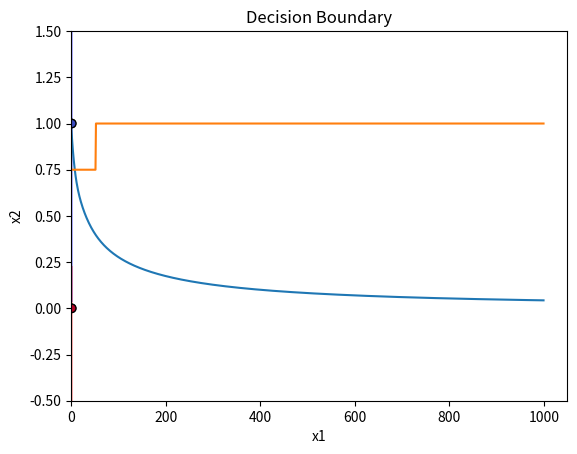

Here is the Python script that generated this plot:
import numpy as np
import math
import matplotlib.pyplot as plt

# Set seed for reproducibility
np.random.seed(0)

# Sigmoid activation function
def sigmoid(z):
    return 1 / (1 + np.exp(-z))

# Forward pass: Compute y_pred
def forward_pass(x1, x2, w1, w2, b):
    z = w1 * x1 + w2 * x2 + b
    return sigmoid(z)

# Binary Cross-Entropy Loss
def loss(y, y_pred):
    y_pred = np.clip(y_pred, 1e-9, 1 - 1e-9)  # Avoid log(0) error
    return - (y * np.log(y_pred) + (1 - y) * np.log(1 - y_pred))

# Compute gradients for weight updates
def compute_gradients(x, y_true, y_pred):
    x1, x2 = x  # Unpack features
    error = y_pred - y_true
    dw1 = error * x1
    dw2 = error * x2
    db = error  # Bias gradient
    return dw1, dw2, db

# Update parameters using gradient descent
def update_parameters(w1, w2, b, dw1, dw2, db, learning_rate):
    w1 -= learning_rate * dw1
    w2 -= learning_rate * dw2
    b -= learning_rate * db
    return w1, w2, b

# Logistic Regression Model
class LogisticRegression:
    def __init__(self):
        self.w1 = np.random.randn()
        self.w2 = np.random.randn()
        self.b = np.random.randn()
        self.losses = []
        self.accuracies = []

    def train(self, X, y, learning_rate, epochs):
        for epoch in range(epochs):
            epoch_loss = 0
            correct = 0
            for i in range(len(X)):
                x = X[i]
                y_true = y[i]
                
                # Forward pass
                y_pred = forward_pass(x[0], x[1], self.w1, self.w2, self.b)
                
                # Compute loss
                epoch_loss += loss(y_true, y_pred)
                
                # Compute gradients
                dw1, dw2, db = compute_gradients(x, y_true, y_pred)
                
                # Update parameters
                self.w1, self.w2, self.b = update_parameters(self.w1, self.w2, self.b, dw1, dw2, db, learning_rate)
                
                # Compute accuracy
                y_pred_label = 1 if y_pred >= 0.5 else 0
                if y_pred_label == y_true:
                    correct += 1
            
            # Track loss and accuracy
            accuracy = correct / len(X)
            self.losses.append(epoch_loss / len(X))  # Average loss per epoch
            self.accuracies.append(accuracy)
            
            # Print training progress
            if (epoch + 1) % 100 == 0 or epoch == 0:
                print(f"Epoch {epoch + 1}: Loss = {epoch_loss:.4f}, Accuracy = {accuracy:.4f}")

    def predict(self, X):
        predictions = []
        for x in X:
            y_pred = forward_pass(x[0], x[1], self.w1, self.w2, self.b)
            predictions.append(1 if y_pred >= 0.5 else 0)
        return predictions

# NAND Gate Dataset
X = np.array([[0, 0], [0, 1], [1, 0], [1, 1]])
y = np.array([1, 1, 1, 0])  # NAND truth table

# Train Model
model = LogisticRegression()
model.train(X, y, learning_rate=0.1, epochs=1000)

# Plot Training Loss
plt.plot(model.losses)
plt.xlabel('Epoch')
plt.ylabel('Loss')
plt.title('Training Loss')
plt.show()

# Plot Training Accuracy
plt.plot(model.accuracies)
plt.xlabel('Epoch')
plt.ylabel('Accuracy')
plt.title('Training Accuracy')
plt.show()

# Predictions
predictions = model.predict(X)
for i in range(len(X)):
    print(f"Input: {X[i]}, Predicted Output: {predictions[i]}")

# Decision Boundary Plot
x1 = np.linspace(-0.5, 1.5, 100)
x2 = np.linspace(-0.5, 1.5, 100)
X1, X2 = np.meshgrid(x1, x2)
Z = np.array([[forward_pass(a, b, model.w1, model.w2, model.b) for a, b in zip(X1_row, X2_row)] for X1_row, X2_row in zip(X1, X2)])

plt.contourf(X1, X2, Z, levels=1, colors=['blue', 'red'], alpha=0.3)
plt.scatter(X[:, 0], X[:, 1], c=y, cmap='coolwarm', edgecolors='k')
plt.xlabel('x1')
plt.ylabel('x2')
plt.title('Decision Boundary')
plt.show()

# Test Forward Pass
assert math.isclose(forward_pass(0, 0, 1, 1, 0.5), 0.6224593312018546, rel_tol=1e-9)

# Test Loss Function
y_true = 0
y_pred = 0.6224593312018546
assert math.isclose(loss(y_true, y_pred), 0.9740769841801068, rel_tol=1e-9)

# Test Gradient Computation
x = [0, 0]
dw1, dw2, db = compute_gradients(x, y_true, y_pred)
assert math.isclose(dw1, 0, rel_tol=1e-9)
assert math.isclose(dw2, 0, rel_tol=1e-9)
assert math.isclose(db, 0.6224593312018546, rel_tol=1e-9)

# Test Parameter Update
w1, w2, b = 1.0, 1.0, 0.5
dw1, dw2, db = 0.1, -0.2, 0.05
learning_rate = 0.01
w1, w2, b = update_parameters(w1, w2, b, dw1, dw2, db, learning_rate)
assert math.isclose(w1, 0.999, rel_tol=1e-9)
assert math.isclose(w2, 1.002, rel_tol=1e-9)
assert math.isclose(b, 0.4995, rel_tol=1e-9)

print("All tests passed! ")
